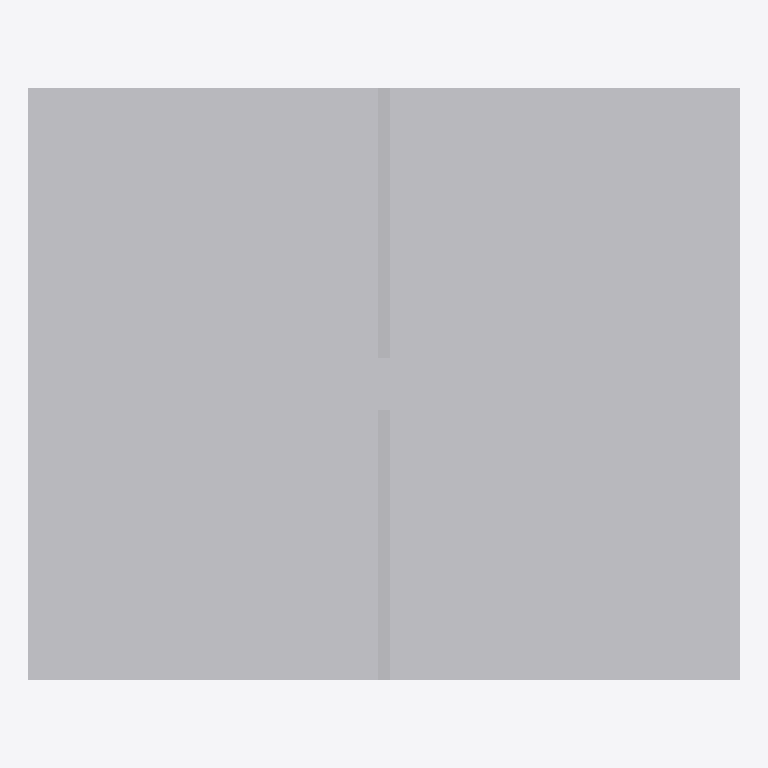
Plan cut of the same IFC building model at storey 'Synthetic level' (level 0.00 m, cut at 1.40 m), seen from above with north up, elements coloured by IFC class: 4 other elements (light grey). Cut surfaces are drawn darker.
Extent 12.0 m × 10.0 m × 3.1 m (x, y, z). Storeys (1): Synthetic level at 0.00 m. Elements (4): 4 IfcBuildingElementProxy.

HEADER;
FILE_DESCRIPTION(('ViewDefinition [CoordinationView]'),'2;1');
FILE_NAME('','2026-09-18T12:01:18',(''),(''),'IfcOpenShell 0.8.5-1c5b825','IfcOpenShell 0.8.5-1c5b825','');
FILE_SCHEMA(('IFC4'));
ENDSEC;
DATA;
#8=IFCPROJECT('3O3u5t15fLlw7Y4xX4rD1s',$,'clearance089',$,$,$,$,(#7),#2);
#14=IFCBUILDING('14lYttxL1K7B7t1WDXsChl',$,'Synthetic building',$,$,#13,$,$,$,$,$,$);
#20=IFCBUILDINGSTOREY('3OkoWKTCrRPwR7Le5t1oe5',$,'Synthetic level',$,$,#19,$,$,$,$);
#37=IFCBUILDINGELEMENTPROXY('1sJ32Z4mDHteojZMLTIc$Y',$,'floor',$,'SYNTHETIC',#35,#36,$,$);
#52=IFCBUILDINGELEMENTPROXY('02kZuA5W5KjBANoAxTOAaN',$,'equipment',$,'SYNTHETIC',#50,#51,$,$);
#67=IFCBUILDINGELEMENTPROXY('2De12V0urOYfgpwB5GRH2D',$,'wall-6-0',$,'SYNTHETIC',#65,#66,$,$);
#82=IFCBUILDINGELEMENTPROXY('2HgD7TN0nKyvXBO0QDl5Hp',$,'wall-6-end',$,'SYNTHETIC',#80,#81,$,$);
ENDSEC;
